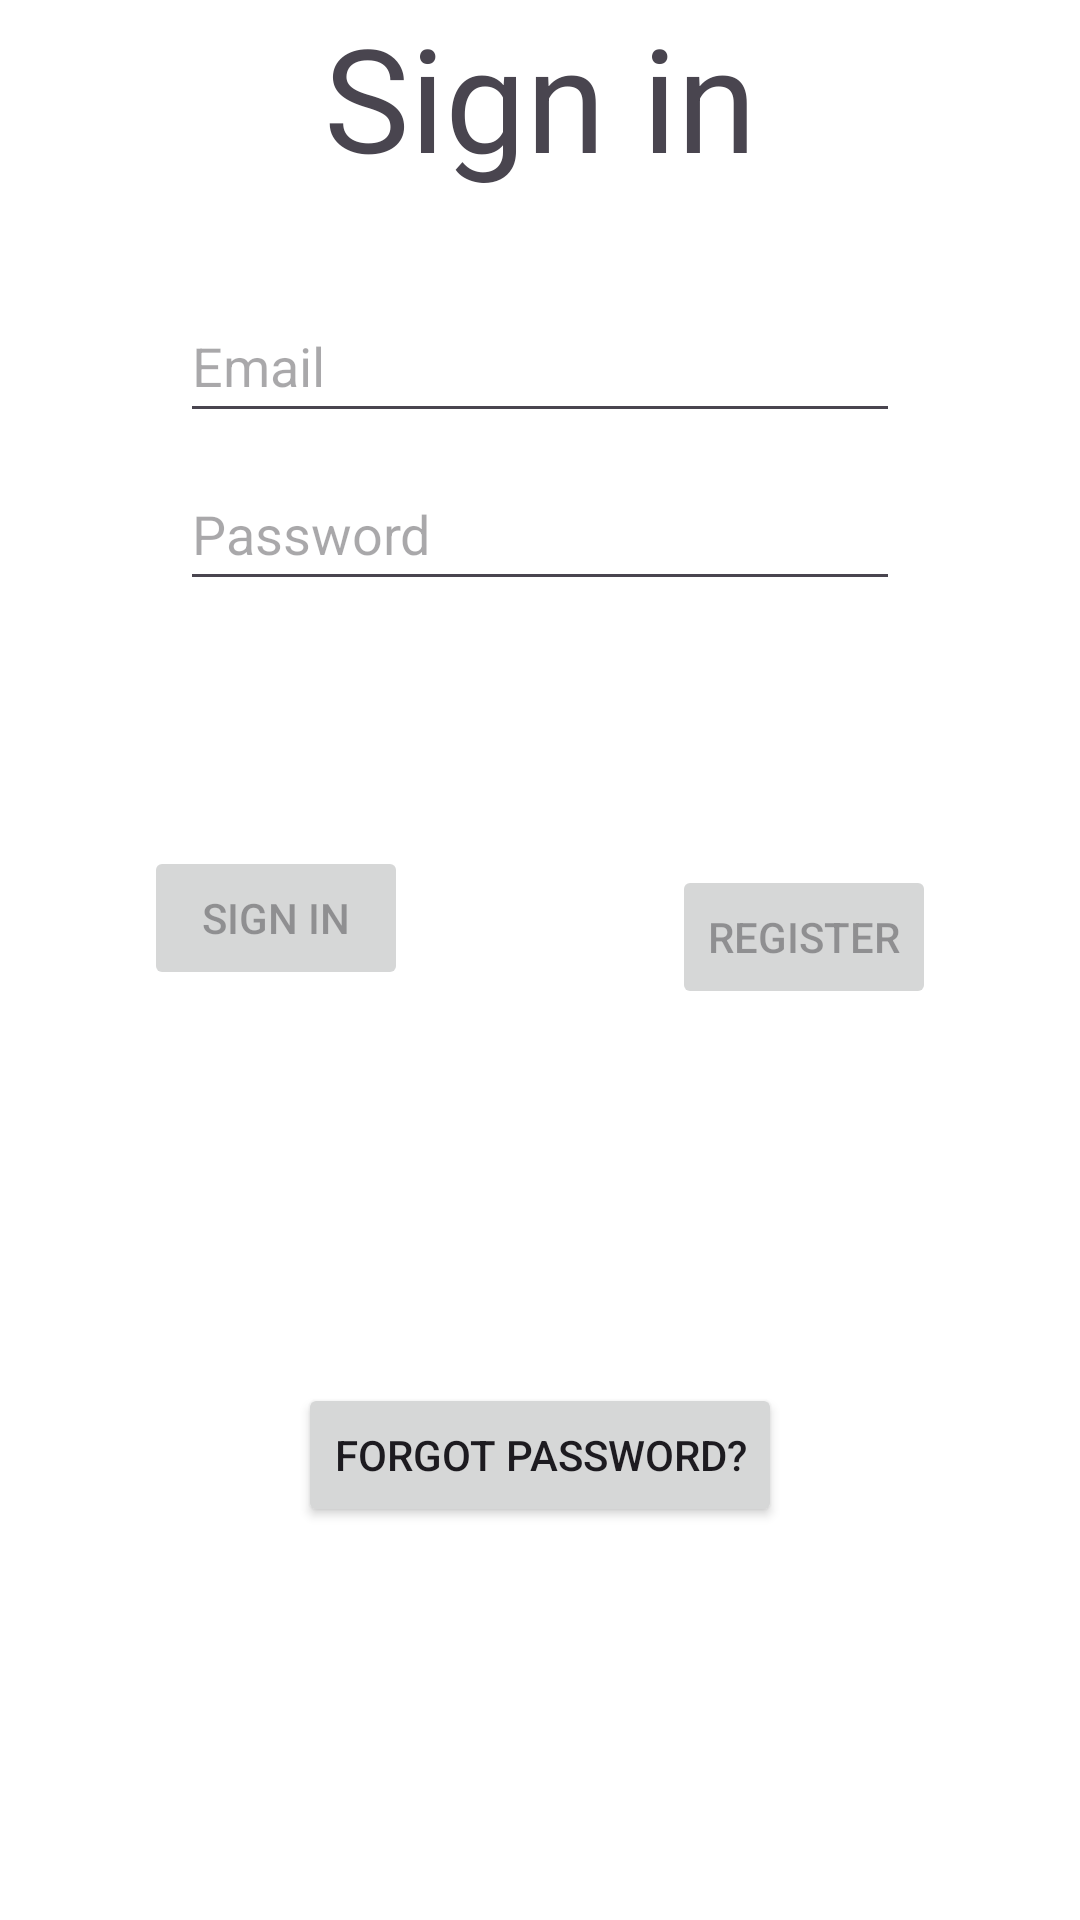

Layout XML and referenced resources for this Android screen:
<!-- AndroidManifest.xml: application theme Theme.B07Group7Project -->
<!-- res/layout/fragment_login.xml -->
<?xml version="1.0" encoding="utf-8"?>
<androidx.constraintlayout.widget.ConstraintLayout xmlns:android="http://schemas.android.com/apk/res/android"
    xmlns:app="http://schemas.android.com/apk/res-auto"
    xmlns:tools="http://schemas.android.com/tools"
    android:id="@+id/container"
    android:layout_width="wrap_content"
    android:layout_height="wrap_content"
    android:paddingLeft="@dimen/fragment_horizontal_margin"
    android:paddingTop="@dimen/fragment_vertical_margin"
    android:paddingRight="@dimen/fragment_horizontal_margin"
    android:paddingBottom="@dimen/fragment_vertical_margin"
    android:background="@color/background_color"
    tools:context=".ui.login.LoginFragment">

    <EditText
        android:id="@+id/username"
        android:layout_width="240dp"
        android:layout_height="48dp"
        android:layout_marginStart="24dp"
        android:layout_marginTop="32dp"
        android:layout_marginEnd="24dp"
        android:autofillHints="@string/prompt_email"
        android:hint="@string/prompt_email"
        android:inputType="textEmailAddress"
        android:selectAllOnFocus="true"
        app:layout_constraintEnd_toEndOf="parent"
        app:layout_constraintStart_toStartOf="parent"
        app:layout_constraintTop_toBottomOf="@+id/loginText" />

    <EditText
        android:id="@+id/password"
        android:layout_width="240dp"
        android:layout_height="48dp"
        android:layout_marginStart="32dp"
        android:layout_marginTop="8dp"
        android:layout_marginEnd="32dp"
        android:autofillHints="@string/prompt_password"
        android:hint="@string/prompt_password"
        android:imeActionLabel="@string/action_sign_in"
        android:imeOptions="actionDone"
        android:inputType="textPassword"
        android:selectAllOnFocus="true"
        app:layout_constraintEnd_toEndOf="parent"
        app:layout_constraintStart_toStartOf="parent"
        app:layout_constraintTop_toBottomOf="@+id/username" />

    <Button
        android:id="@+id/login"
        android:layout_width="wrap_content"
        android:layout_height="wrap_content"
        android:layout_gravity="start"
        android:layout_marginStart="48dp"
        android:layout_marginTop="16dp"
        android:layout_marginBottom="48dp"
        android:enabled="false"
        android:text="@string/login_page_string"
        app:layout_constraintBottom_toBottomOf="parent"
        app:layout_constraintStart_toStartOf="parent"
        app:layout_constraintTop_toBottomOf="@+id/password"
        app:layout_constraintVertical_bias="0.2" />

    <ProgressBar
        android:id="@+id/loading"
        android:layout_width="wrap_content"
        android:layout_height="wrap_content"
        android:layout_gravity="center"
        android:layout_marginStart="32dp"
        android:layout_marginTop="64dp"
        android:layout_marginEnd="32dp"
        android:layout_marginBottom="64dp"
        android:visibility="gone"
        app:layout_constraintBottom_toBottomOf="parent"
        app:layout_constraintEnd_toEndOf="@+id/password"
        app:layout_constraintStart_toStartOf="@+id/password"
        app:layout_constraintTop_toTopOf="parent"
        app:layout_constraintVertical_bias="0.3" />

    <Button
        android:id="@+id/register"
        android:layout_width="wrap_content"
        android:layout_height="wrap_content"
        android:layout_marginTop="16dp"
        android:layout_marginEnd="48dp"
        android:layout_marginBottom="48dp"
        android:text="@string/action_register"
        android:enabled="false"
        app:layout_constraintBottom_toBottomOf="parent"
        app:layout_constraintEnd_toEndOf="parent"
        app:layout_constraintTop_toBottomOf="@+id/password"
        app:layout_constraintVertical_bias="0.22000003" />

    <Button
        android:id="@+id/forgotPassword"
        android:layout_width="wrap_content"
        android:layout_height="wrap_content"
        android:text="@string/action_reset_password"
        app:layout_constraintBottom_toBottomOf="parent"
        app:layout_constraintEnd_toEndOf="parent"
        app:layout_constraintStart_toStartOf="parent"
        app:layout_constraintTop_toBottomOf="@+id/login" />

    <TextView
        android:id="@+id/loginText"
        android:layout_width="wrap_content"
        android:layout_height="wrap_content"
        android:text="@string/action_sign_in"
        android:textSize="48sp"
        app:layout_constraintBottom_toTopOf="@+id/username"
        app:layout_constraintEnd_toEndOf="parent"
        app:layout_constraintStart_toStartOf="parent"
        app:layout_constraintTop_toTopOf="parent" />
</androidx.constraintlayout.widget.ConstraintLayout>
<!-- resources referenced by this layout -->
<resources>
  <color name="background_color">#FFFFFFFF</color>
  <string name="action_register">Register</string>
  <string name="action_reset_password">Forgot Password?</string>
  <string name="action_sign_in">Sign in</string>
  <string name="login_page_string">Sign In</string>
  <string name="prompt_email">Email</string>
  <string name="prompt_password">Password</string>
  <style name="Theme.B07Group7Project" parent="Base.Theme.B07Group7Project" />
  <style name="Base.Theme.B07Group7Project" parent="Theme.Material3.DayNight.NoActionBar">
          
          
      </style>
</resources>
